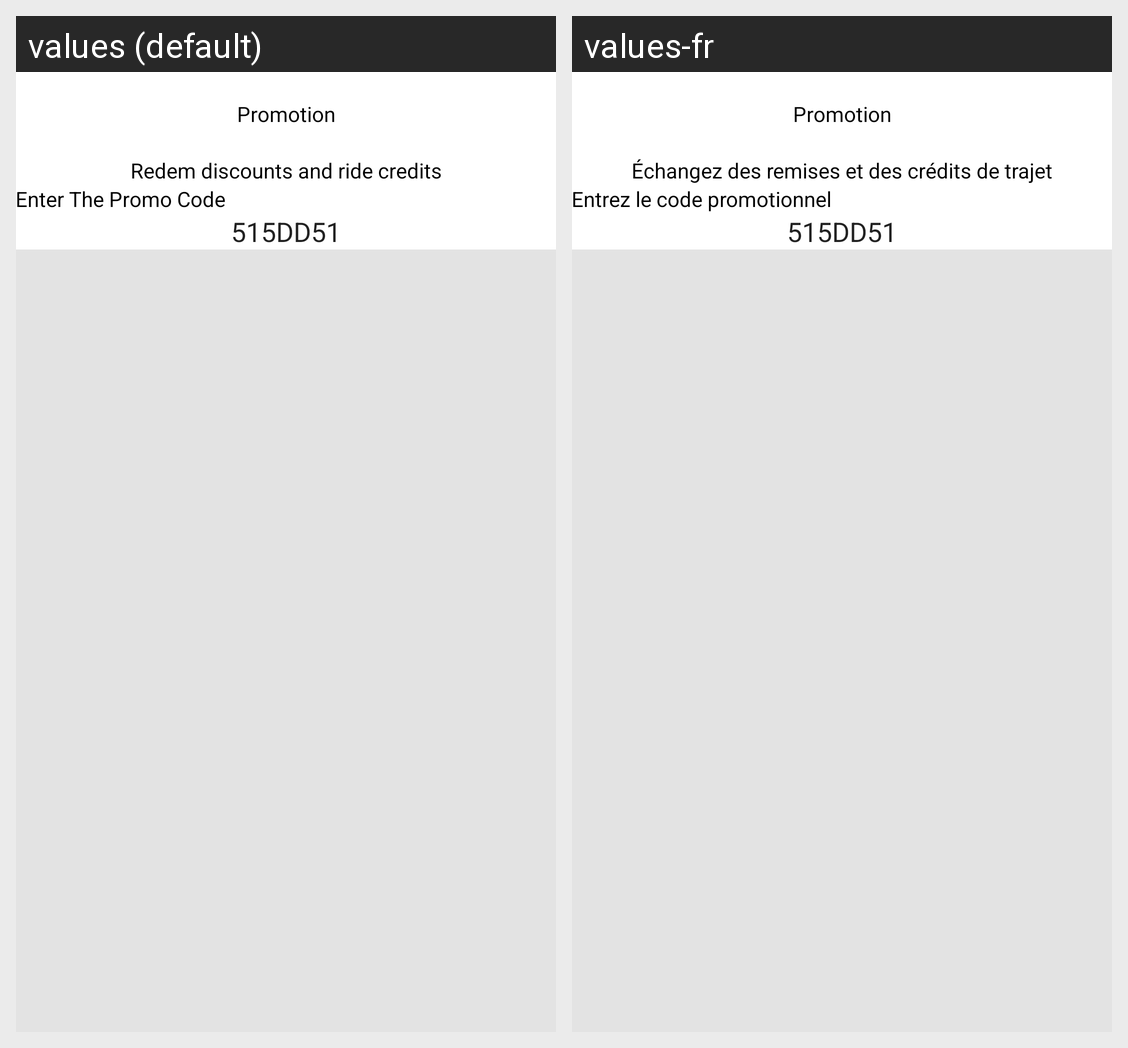

Translations of the strings shown on this Android screen, per locale in the grid:
Android screen res/layout/activity_promotion.xml rendered under 2 locales, left to right: values (default), values-fr. Device: Nexus 5 (rendered at 1080×1920; each locale shown at half size, 540×960, under a caption strip naming it); theme Theme.CityCubeProvider.
Strings drawn on this screen, with the default value and each locale's value (text and hints the layout hard-codes, and strings that could not be matched under every locale, appear in the picture but are not listed):

promotion
  values: Promotion
  values-fr: Promotion

redem_discounts_and_ride_credits
  values: Redem discounts and ride credits
  values-fr: Échangez des remises et des crédits de trajet

enter_the_promo_code
  values: Enter The Promo Code
  values-fr: Entrez le code promotionnel
